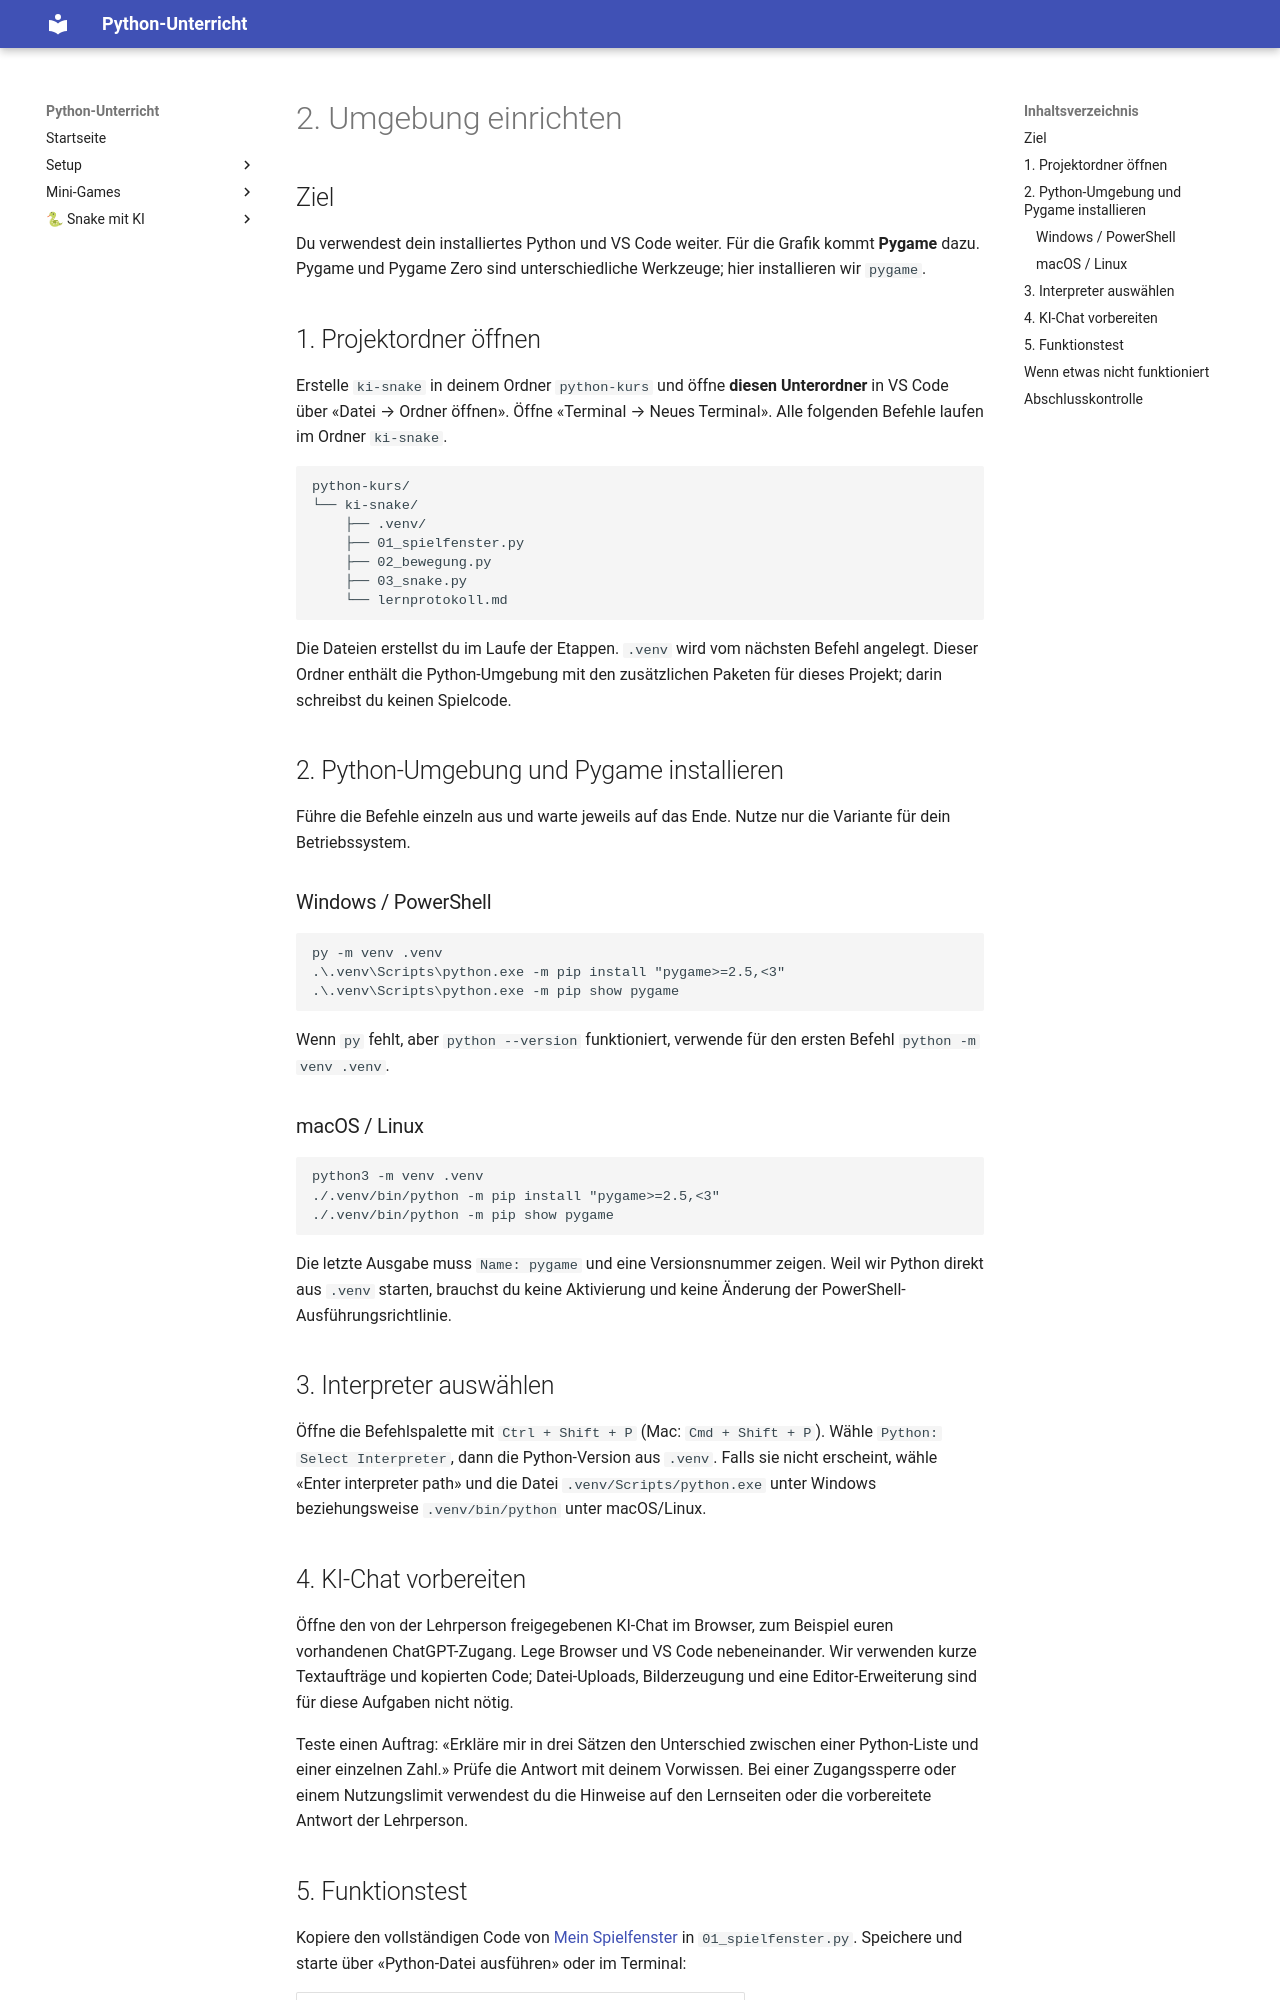

repository: Smartin1980/ICT_Python · page: ki-snake/02-setup/index.html · generator: mkdocs

# 2. Umgebung einrichten

## Ziel

Du verwendest dein installiertes Python und VS Code weiter. Für die Grafik kommt **Pygame** dazu. Pygame und Pygame Zero sind unterschiedliche Werkzeuge; hier installieren wir `pygame`.

## 1. Projektordner öffnen

Erstelle `ki-snake` in deinem Ordner `python-kurs` und öffne **diesen Unterordner** in VS Code über «Datei → Ordner öffnen». Öffne «Terminal → Neues Terminal». Alle folgenden Befehle laufen im Ordner `ki-snake`.

```text
python-kurs/
└── ki-snake/
    ├── .venv/
    ├── 01_spielfenster.py
    ├── 02_bewegung.py
    ├── 03_snake.py
    └── lernprotokoll.md
```

Die Dateien erstellst du im Laufe der Etappen. `.venv` wird vom nächsten Befehl angelegt. Dieser Ordner enthält die Python-Umgebung mit den zusätzlichen Paketen für dieses Projekt; darin schreibst du keinen Spielcode.

## 2. Python-Umgebung und Pygame installieren

Führe die Befehle einzeln aus und warte jeweils auf das Ende. Nutze nur die Variante für dein Betriebssystem.

### Windows / PowerShell

```powershell
py -m venv .venv
.\.venv\Scripts\python.exe -m pip install "pygame>=2.5,<3"
.\.venv\Scripts\python.exe -m pip show pygame
```

Wenn `py` fehlt, aber `python --version` funktioniert, verwende für den ersten Befehl `python -m venv .venv`.

### macOS / Linux

```bash
python3 -m venv .venv
./.venv/bin/python -m pip install "pygame>=2.5,<3"
./.venv/bin/python -m pip show pygame
```

Die letzte Ausgabe muss `Name: pygame` und eine Versionsnummer zeigen. Weil wir Python direkt aus `.venv` starten, brauchst du keine Aktivierung und keine Änderung der PowerShell-Ausführungsrichtlinie.

## 3. Interpreter auswählen

Öffne die Befehlspalette mit `Ctrl + Shift + P` (Mac: `Cmd + Shift + P`). Wähle `Python: Select Interpreter`, dann die Python-Version aus `.venv`. Falls sie nicht erscheint, wähle «Enter interpreter path» und die Datei `.venv/Scripts/python.exe` unter Windows beziehungsweise `.venv/bin/python` unter macOS/Linux.

## 4. KI-Chat vorbereiten

Öffne den von der Lehrperson freigegebenen KI-Chat im Browser, zum Beispiel euren vorhandenen ChatGPT-Zugang. Lege Browser und VS Code nebeneinander. Wir verwenden kurze Textaufträge und kopierten Code; Datei-Uploads, Bilderzeugung und eine Editor-Erweiterung sind für diese Aufgaben nicht nötig.

Teste einen Auftrag: «Erkläre mir in drei Sätzen den Unterschied zwischen einer Python-Liste und einer einzelnen Zahl.» Prüfe die Antwort mit deinem Vorwissen. Bei einer Zugangssperre oder einem Nutzungslimit verwendest du die Hinweise auf den Lernseiten oder die vorbereitete Antwort der Lehrperson.
